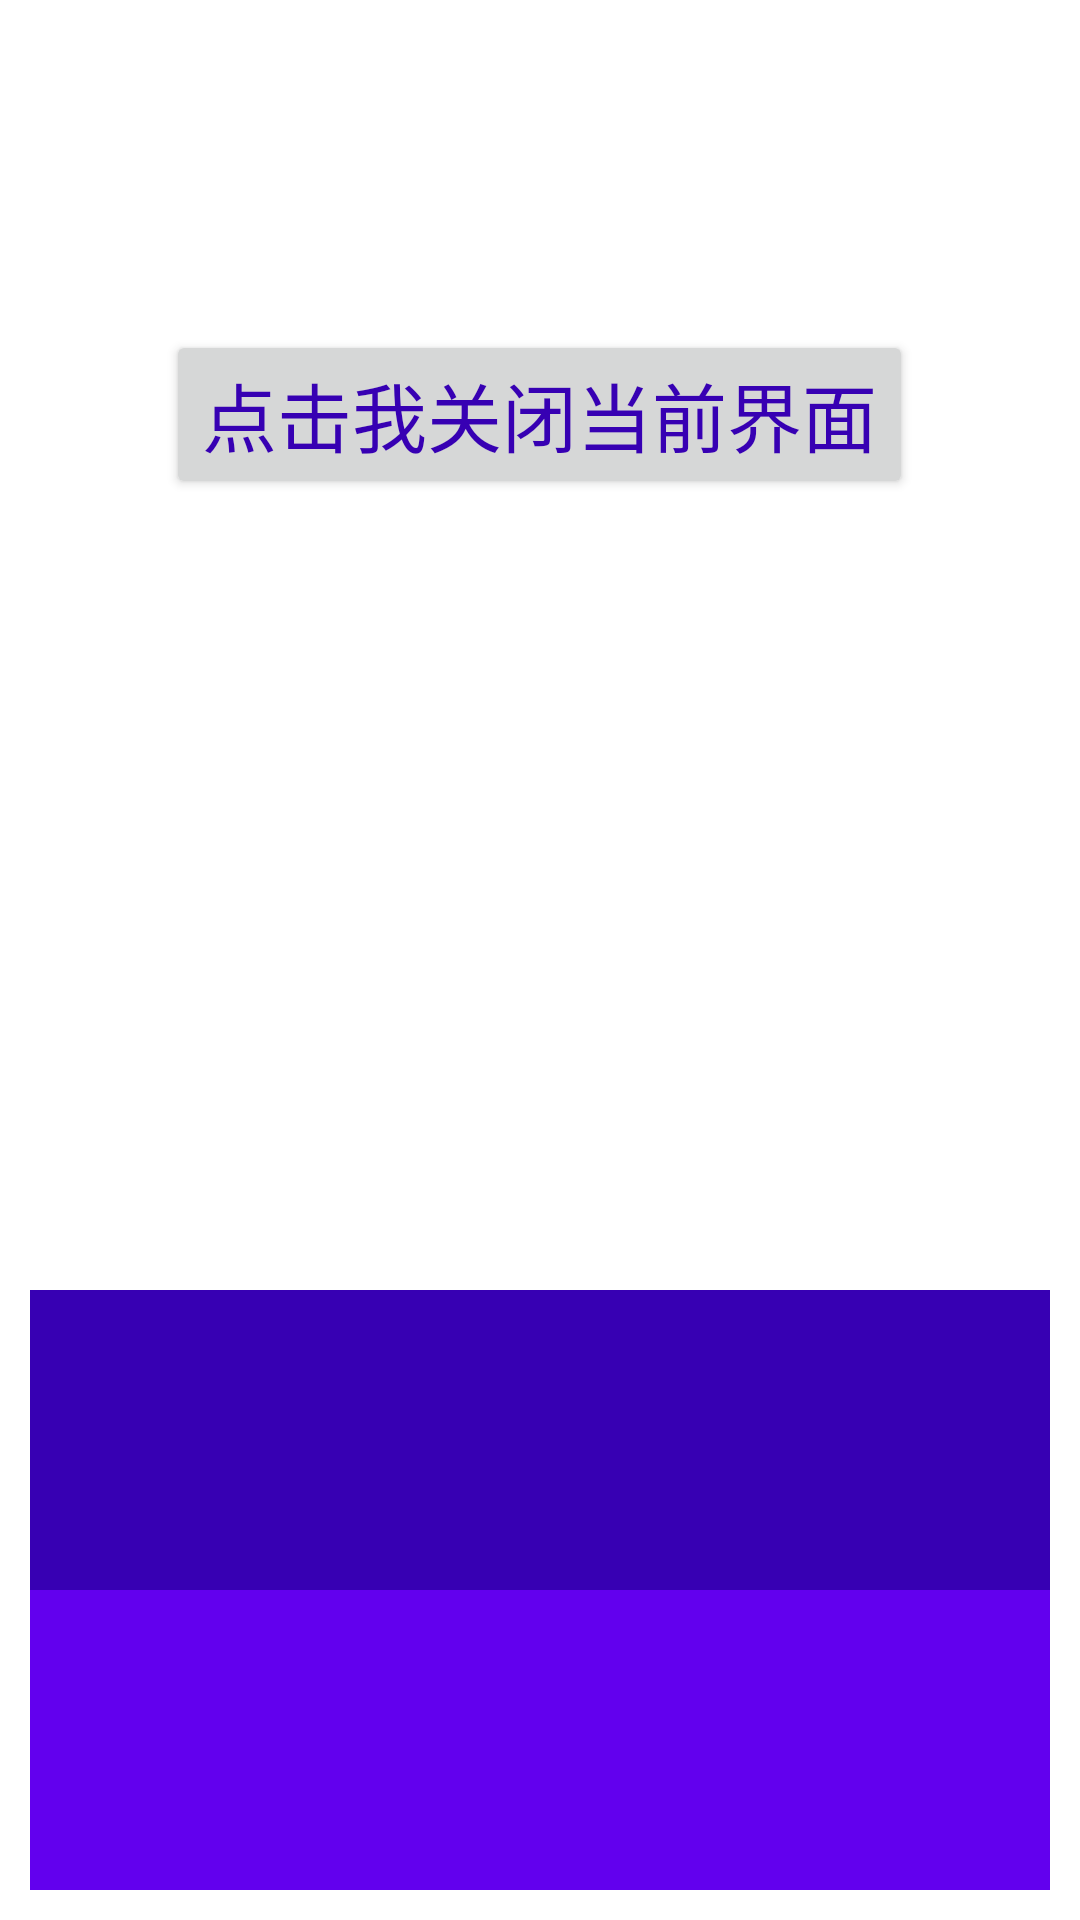

Here is an Android app screen rendered from its layout file. Give the layout XML and the strings, colors and styles it references.
<!-- AndroidManifest.xml: application theme Theme.Androidsecond -->
<!-- res/layout/activity_share_elem.xml -->
<?xml version="1.0" encoding="utf-8"?>
<RelativeLayout xmlns:android="http://schemas.android.com/apk/res/android"
    android:layout_width="match_parent"
    android:layout_height="match_parent"
    android:id="@+id/rl_root"
    android:padding="10dp">

    <Button
        android:id="@+id/btn_close"
        android:layout_width="wrap_content"
        android:layout_height="wrap_content"
        android:gravity="center"
        android:text="点击我关闭当前界面"
        android:layout_centerHorizontal="true"
        android:layout_marginTop="100dp"
        android:textColor="@color/design_default_color_primary_dark"
        android:textSize="25sp" />

    <LinearLayout
        android:layout_width="match_parent"
        android:layout_height="wrap_content"
        android:layout_alignParentBottom="true"
        android:orientation="vertical">


        <View
            android:layout_width="match_parent"
            android:layout_height="100dp"
            android:background="@color/design_default_color_primary_dark"
            android:transitionName="share_one"/>

        <TextView
            android:layout_width="match_parent"
            android:layout_height="100dp"
            android:background="@color/design_default_color_primary"
            android:gravity="center"
            android:textColor="#ffffff"
            android:transitionName="share_two"/>
    </LinearLayout>


</RelativeLayout>
<!-- resources referenced by this layout -->
<resources>
  <style name="Theme.Androidsecond" parent="Theme.MaterialComponents.DayNight.DarkActionBar">
          
          <item name="colorPrimary">@color/purple_500</item>
          <item name="colorPrimaryVariant">@color/purple_700</item>
          <item name="colorOnPrimary">@color/white</item>
          
          <item name="colorSecondary">@color/teal_200</item>
          <item name="colorSecondaryVariant">@color/teal_700</item>
          <item name="colorOnSecondary">@color/black</item>
          
          <item name="android:statusBarColor" tools:targetApi="l">?attr/colorPrimaryVariant</item>
          
      </style>
  <!-- not gathered from this repository: default colours our renderer supplied (Android Studio template values) -->
  <color name="purple_500">#FF6200EE</color>
  <color name="purple_700">#FF3700B3</color>
  <color name="teal_200">#FF03DAC5</color>
  <color name="teal_700">#FF018786</color>
  <color name="black">#FF000000</color>
  <color name="white">#FFFFFFFF</color>
</resources>
